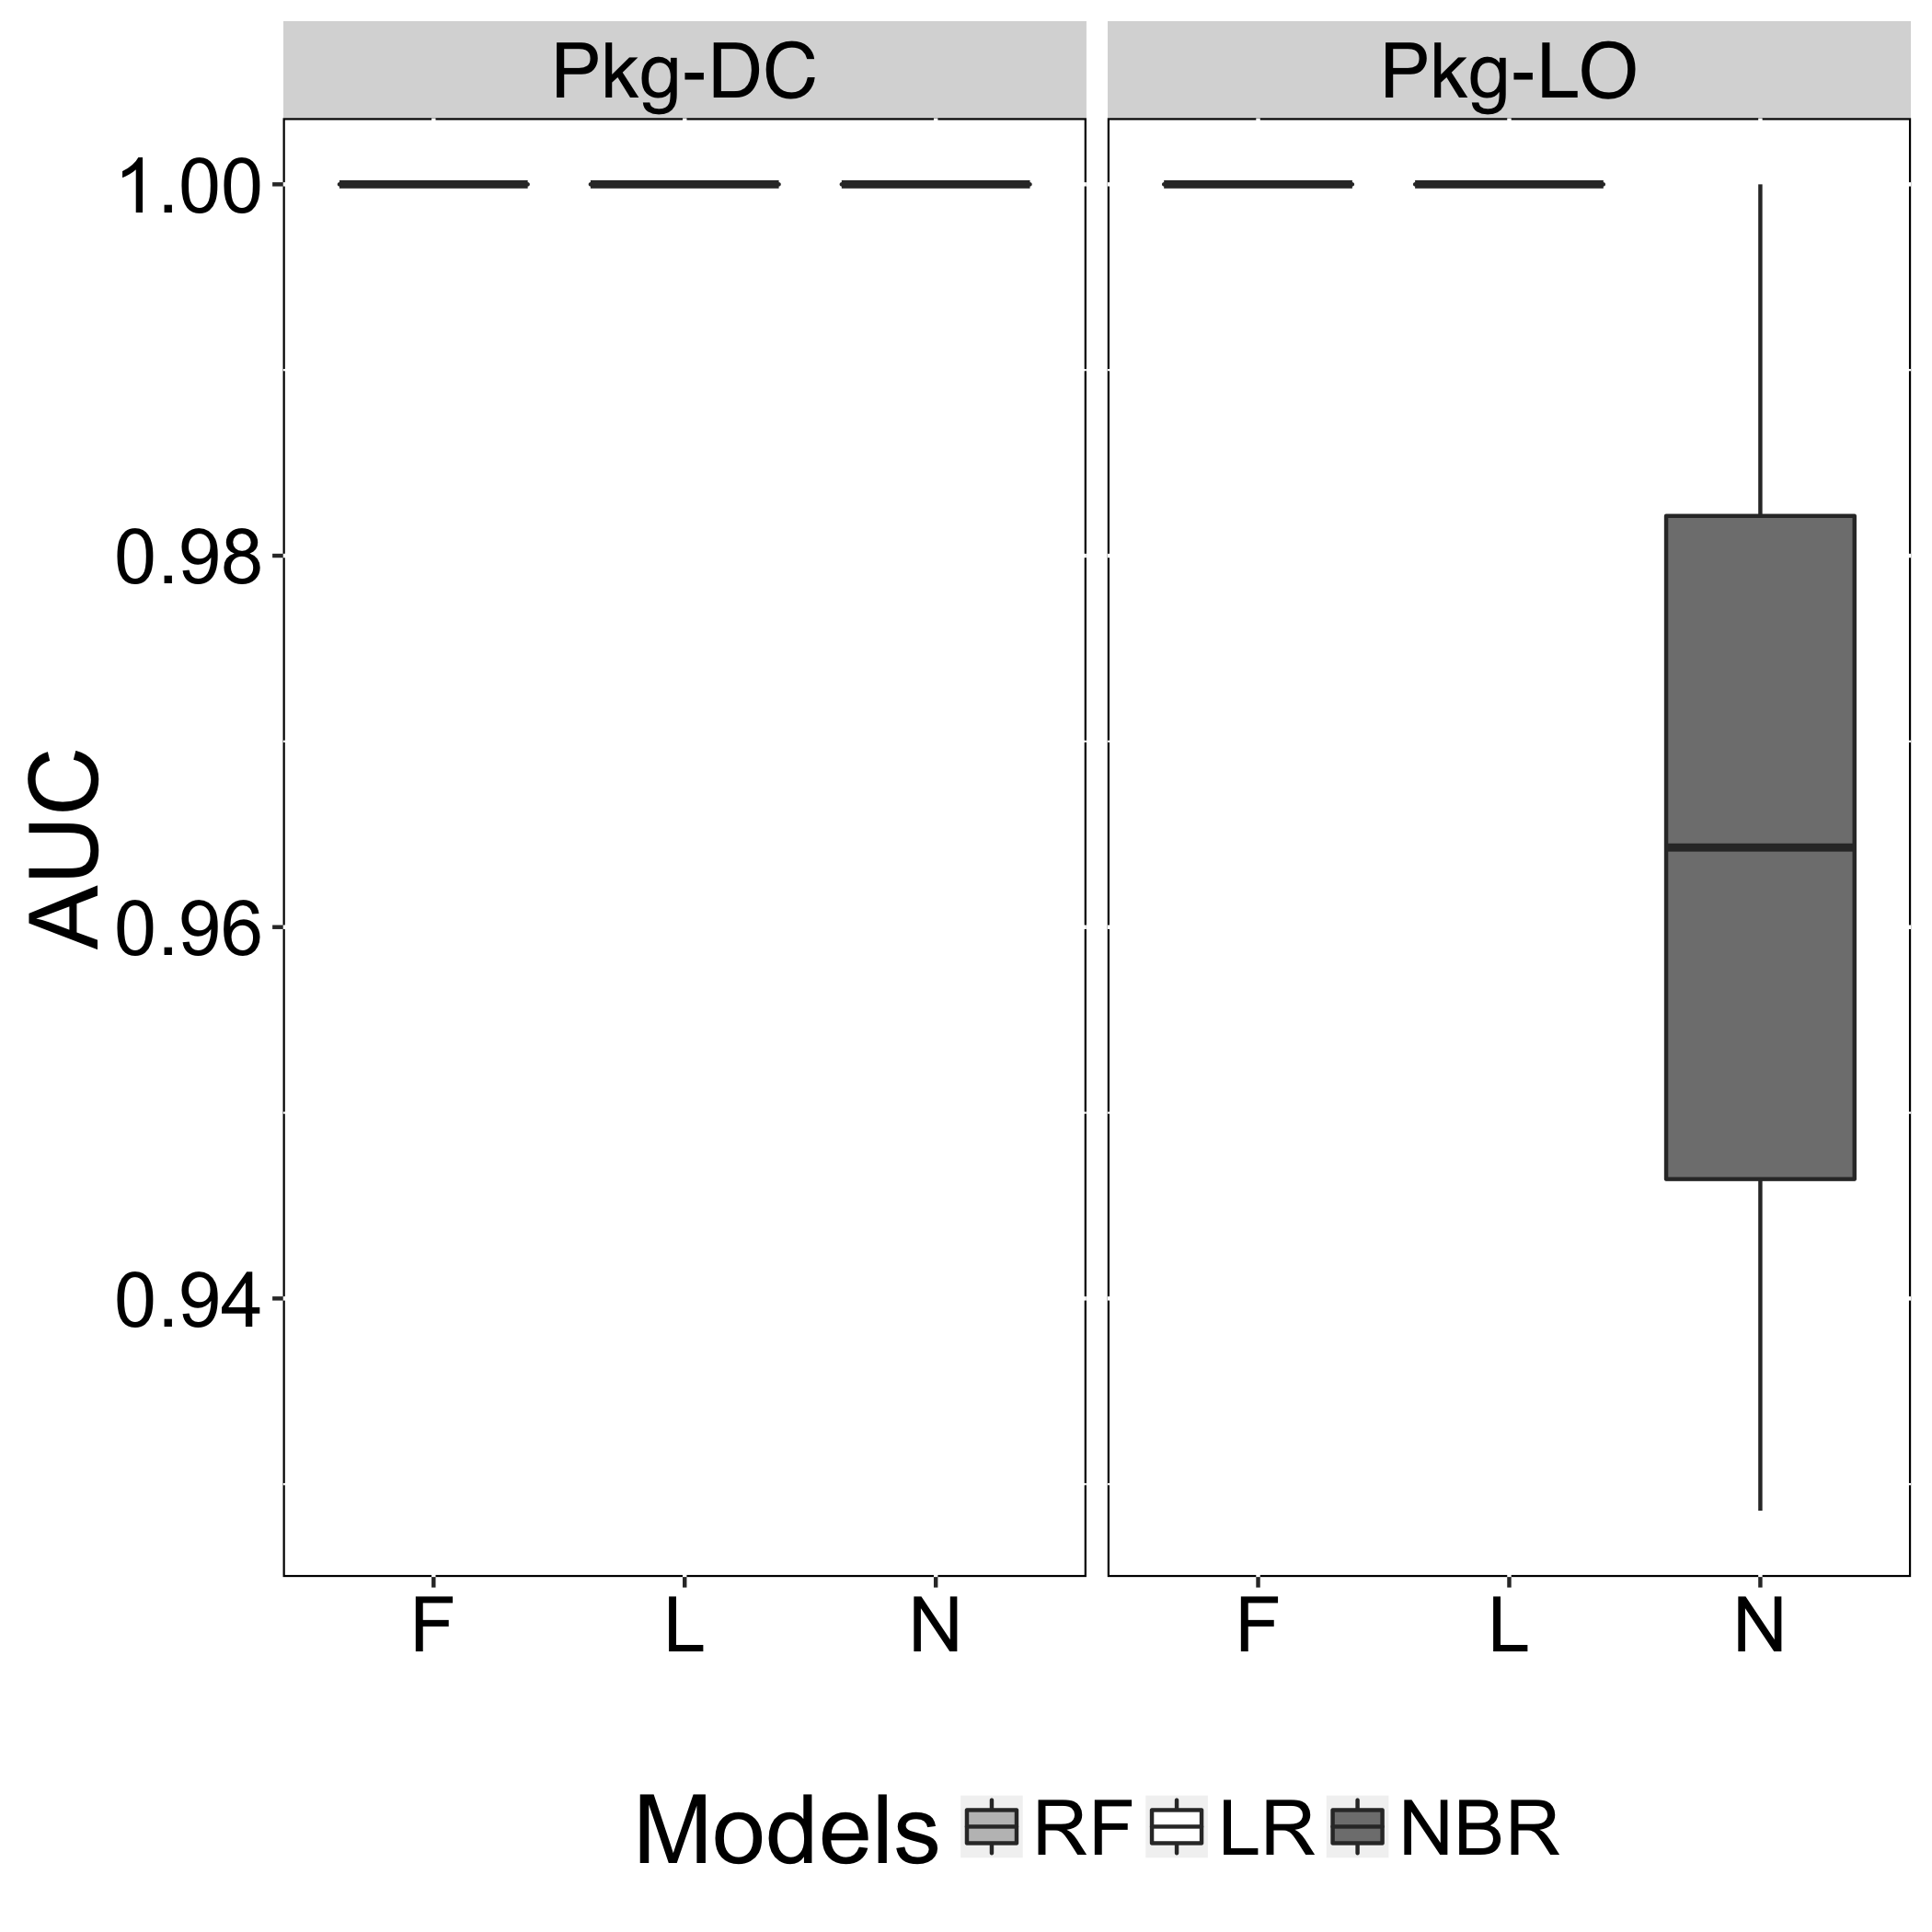

The data file committed next to this chart (first rows):
Models, AUC, Smell
N, 1, Pkg-DC
L, 1, Pkg-DC
F, 1, Pkg-DC
N, 1, Pkg-LO
L, 1, Pkg-LO
F, 1, Pkg-LO
N, 1, Pkg-DC
L, 1, Pkg-DC
F, 1, Pkg-DC
N, 0.9286, Pkg-LO
L, 1, Pkg-LO
F, 1, Pkg-LO
